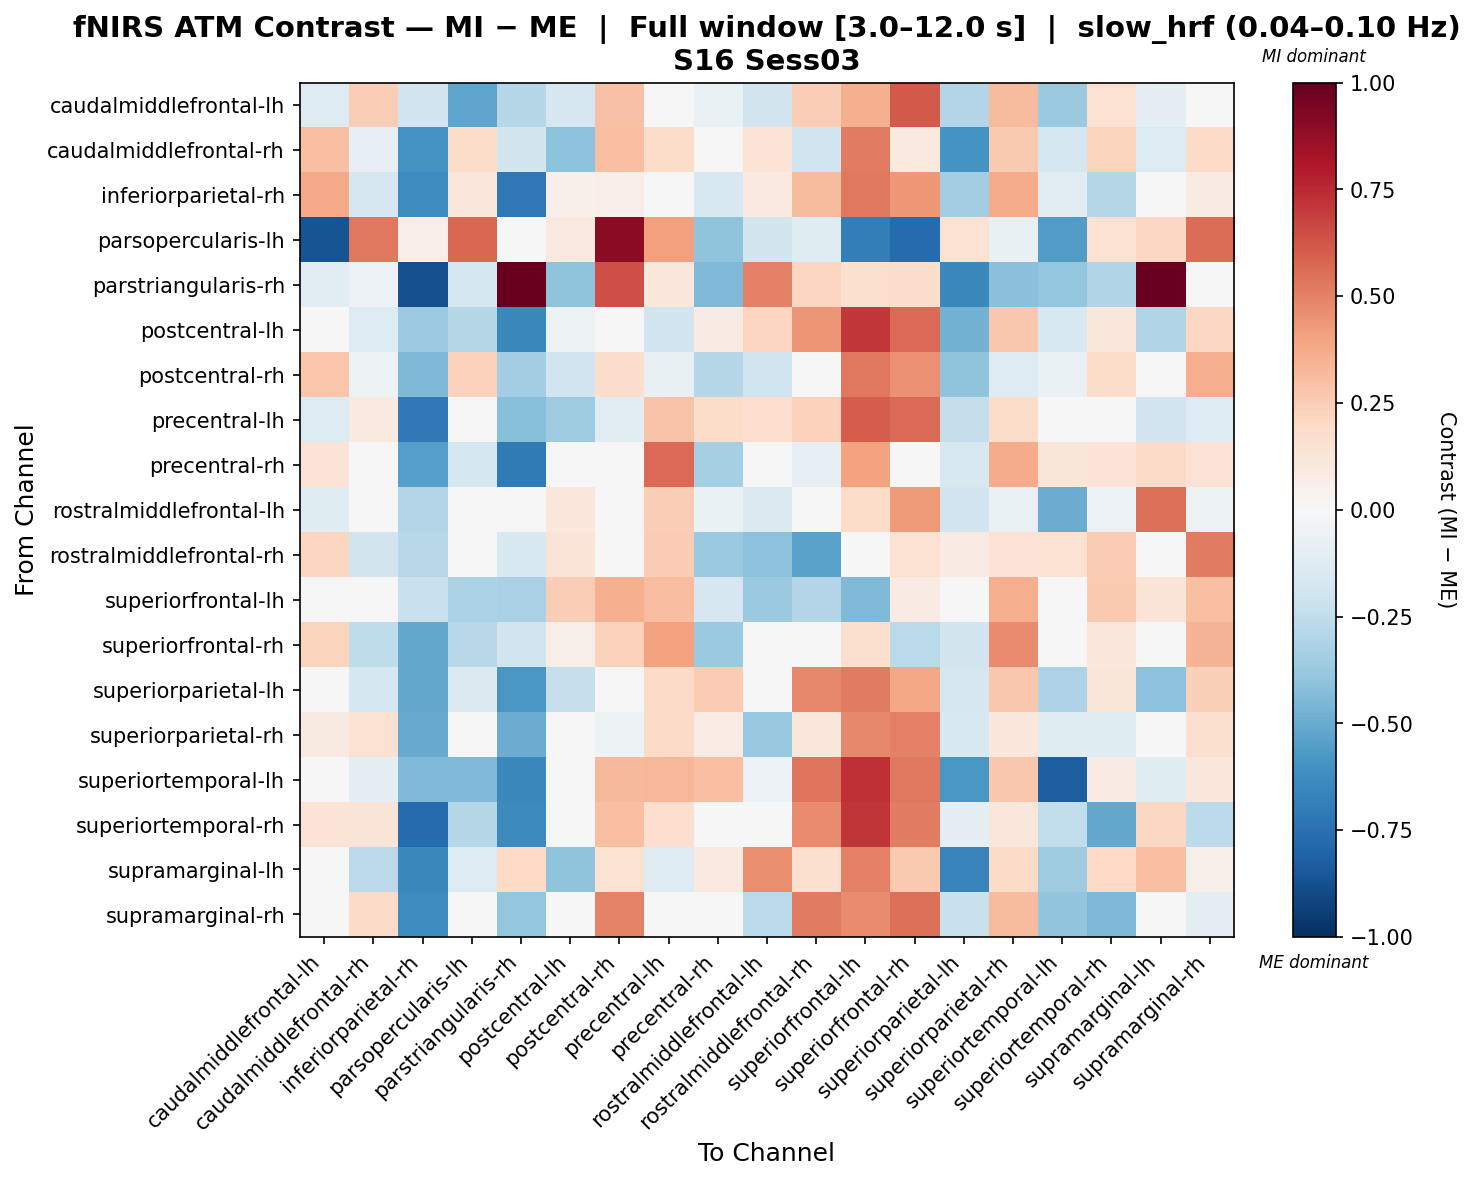

The file beside this chart, header and first rows:
, caudalmiddlefrontal-lh, caudalmiddlefrontal-rh, inferiorparietal-rh, parsopercularis-lh, parstriangularis-rh, postcentral-lh, postcentral-rh, precentral-lh, precentral-rh, rostralmiddlefrontal-lh, rostralmiddlefrontal-rh, superiorfrontal-lh, superiorfrontal-rh, superiorparietal-lh, superiorparietal-rh, superiortemporal-lh, superiortemporal-rh, supramarginal-lh, supramarginal-rh
caudalmiddlefrontal-lh, -0.1325, 0.2479, -0.1896, -0.5271, -0.2824, -0.1678, 0.2936, 0.02218, -0.06433, -0.1799, 0.2484, 0.3592, 0.6127, -0.293, 0.3179, -0.3696, 0.1554, -0.08846, 0.03738
caudalmiddlefrontal-rh, 0.3034, -0.08321, -0.5978, 0.1846, -0.1832, -0.4091, 0.2972, 0.1838, -0.0253, 0.1404, -0.1973, 0.5181, 0.1007, -0.5979, 0.26, -0.1757, 0.2257, -0.1365, 0.1923
inferiorparietal-rh, 0.3803, -0.17, -0.6282, 0.1167, -0.7131, 0.05286, 0.068, -0.0181, -0.1597, 0.09532, 0.3182, 0.524, 0.4304, -0.3486, 0.3747, -0.1065, -0.2821, -0.01752, 0.08322
parsopercularis-lh, -0.8636, 0.5285, 0.06592, 0.5707, 0.02326, 0.1015, 0.896, 0.4071, -0.3994, -0.1798, -0.1186, -0.6935, -0.7732, 0.1527, -0.07767, -0.558, 0.1515, 0.2065, 0.56
parstriangularis-rh, -0.1149, -0.06249, -0.8824, -0.1784, 1.0, -0.4, 0.6454, 0.1038, -0.4436, 0.5078, 0.2121, 0.1586, 0.1787, -0.644, -0.4182, -0.3903, -0.3006, 0.9909, 0.03756
postcentral-lh, -0.03881, -0.1343, -0.3647, -0.2875, -0.6457, -0.05387, 0.03475, -0.1902, 0.07977, 0.2167, 0.4438, 0.7103, 0.5665, -0.4714, 0.2724, -0.1495, 0.1073, -0.3011, 0.2057
postcentral-rh, 0.2782, -0.05108, -0.4464, 0.2321, -0.3393, -0.1953, 0.1755, -0.07052, -0.2852, -0.2019, -0.04313, 0.5256, 0.4596, -0.4017, -0.1258, -0.06937, 0.1829, 0.008881, 0.367
precentral-lh, -0.1393, 0.09515, -0.7153, 0.01826, -0.424, -0.3522, -0.1103, 0.2847, 0.1851, 0.1677, 0.2339, 0.6085, 0.5675, -0.2359, 0.1849, -0.0159, -0.02031, -0.1926, -0.1397
precentral-rh, 0.1344, -0.02886, -0.5504, -0.176, -0.7074, -0.01357, -0.01836, 0.5629, -0.3285, 0.04463, -0.07935, 0.4009, -0.038, -0.1595, 0.3708, 0.1222, 0.1348, 0.1885, 0.1409
rostralmiddlefrontal-lh, -0.1173, -0.02016, -0.2933, -0.02532, -0.002909, 0.1054, 0.04541, 0.2429, -0.06264, -0.1416, -0.02476, 0.185, 0.4232, -0.1919, -0.06319, -0.4929, -0.06223, 0.5489, -0.05261
rostralmiddlefrontal-rh, 0.212, -0.1836, -0.2784, 0.02706, -0.152, 0.1278, -0.03182, 0.2508, -0.3729, -0.4098, -0.536, 0.01777, 0.1511, 0.07872, 0.1451, 0.1554, 0.2506, 0.02913, 0.5191
superiorfrontal-lh, 0.03111, 0.03945, -0.2199, -0.3158, -0.3209, 0.2448, 0.3552, 0.3103, -0.1645, -0.368, -0.2959, -0.4408, 0.07846, -0.0006631, 0.365, 0.007536, 0.2603, 0.1316, 0.3028
superiorfrontal-rh, 0.2251, -0.2524, -0.5083, -0.2782, -0.1984, 0.05698, 0.2308, 0.4016, -0.3749, 0.009009, 0.02509, 0.1587, -0.2702, -0.1798, 0.4703, -0.002461, 0.1122, 0.03859, 0.3363
superiorparietal-lh, 0.02064, -0.1773, -0.508, -0.1414, -0.5846, -0.2284, 0.003094, 0.19, 0.2531, 0.03794, 0.4817, 0.518, 0.3873, -0.1642, 0.2683, -0.3059, 0.1229, -0.4085, 0.2351
superiorparietal-rh, 0.08797, 0.1538, -0.5037, -0.03912, -0.4981, 0.007122, -0.05063, 0.191, 0.07477, -0.3814, 0.113, 0.4785, 0.5061, -0.1505, 0.1071, -0.1241, -0.1207, -0.008, 0.1567
superiortemporal-lh, -0.02482, -0.09876, -0.4446, -0.4395, -0.6436, 0.0323, 0.3272, 0.3322, 0.2999, -0.05755, 0.5343, 0.7308, 0.5238, -0.5849, 0.2687, -0.8229, 0.08551, -0.1204, 0.1024
superiortemporal-rh, 0.1344, 0.1293, -0.7677, -0.2883, -0.6366, 0.02166, 0.2997, 0.1665, 0.02436, 0.01237, 0.4704, 0.7116, 0.5126, -0.08962, 0.1126, -0.2494, -0.5131, 0.2107, -0.2614
supramarginal-lh, 0.001739, -0.2631, -0.6406, -0.1352, 0.2028, -0.4048, 0.1484, -0.1265, 0.09814, 0.4631, 0.1628, 0.5078, 0.2631, -0.6653, 0.193, -0.3568, 0.2002, 0.2972, 0.05405
supramarginal-rh, -0.03678, 0.1943, -0.6258, -0.008788, -0.383, -0.047, 0.4935, 0.03429, -0.03765, -0.2726, 0.5166, 0.4721, 0.553, -0.223, 0.3146, -0.3919, -0.4528, -0.01011, -0.08887
